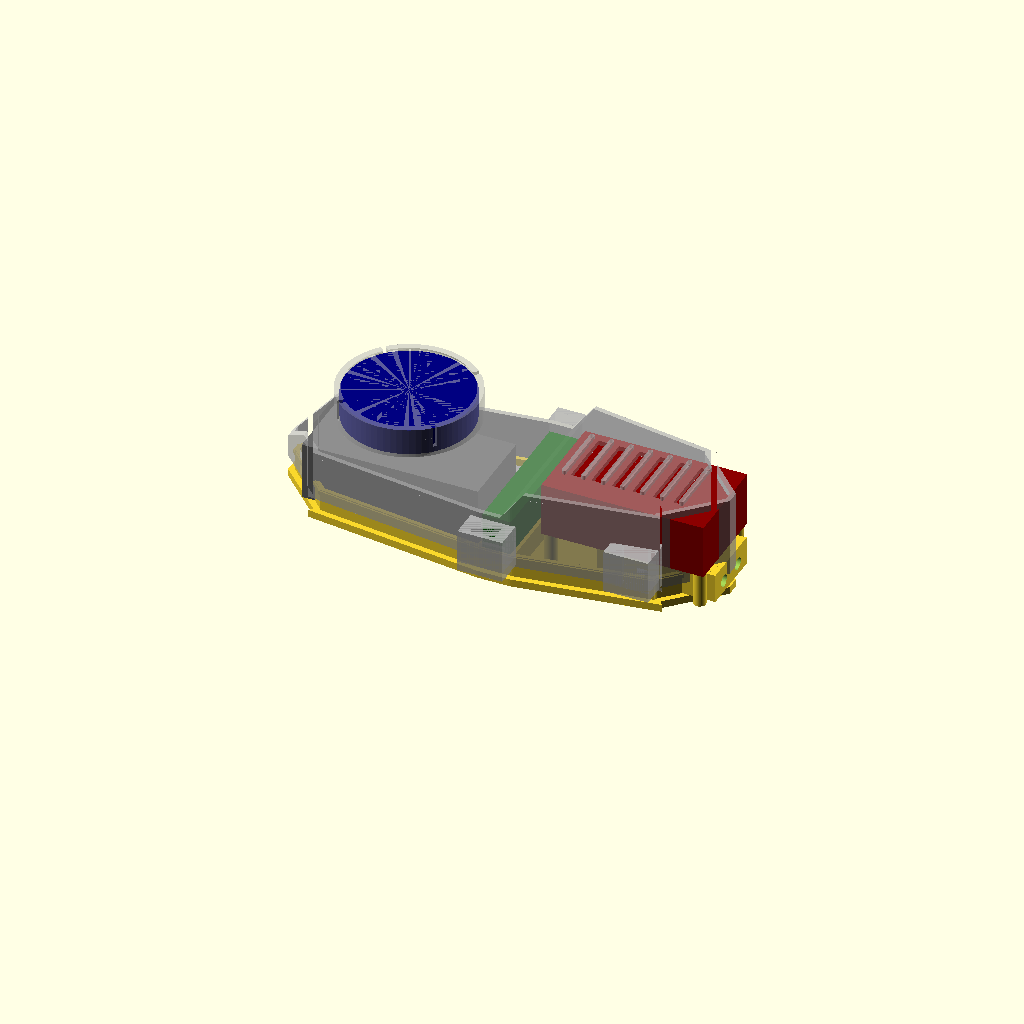
Cell 1: rendered with the file's own defaults.
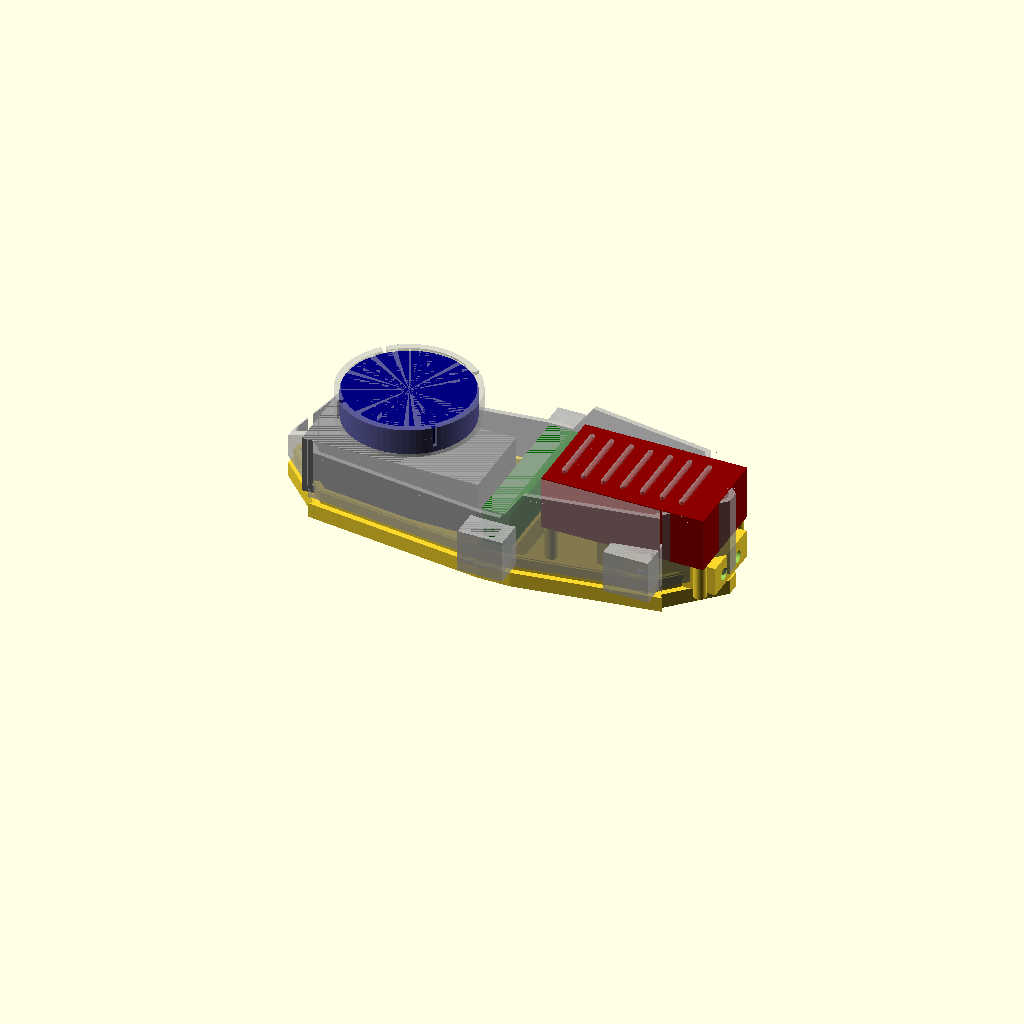
Cell 2: the same model with base_t = 8.
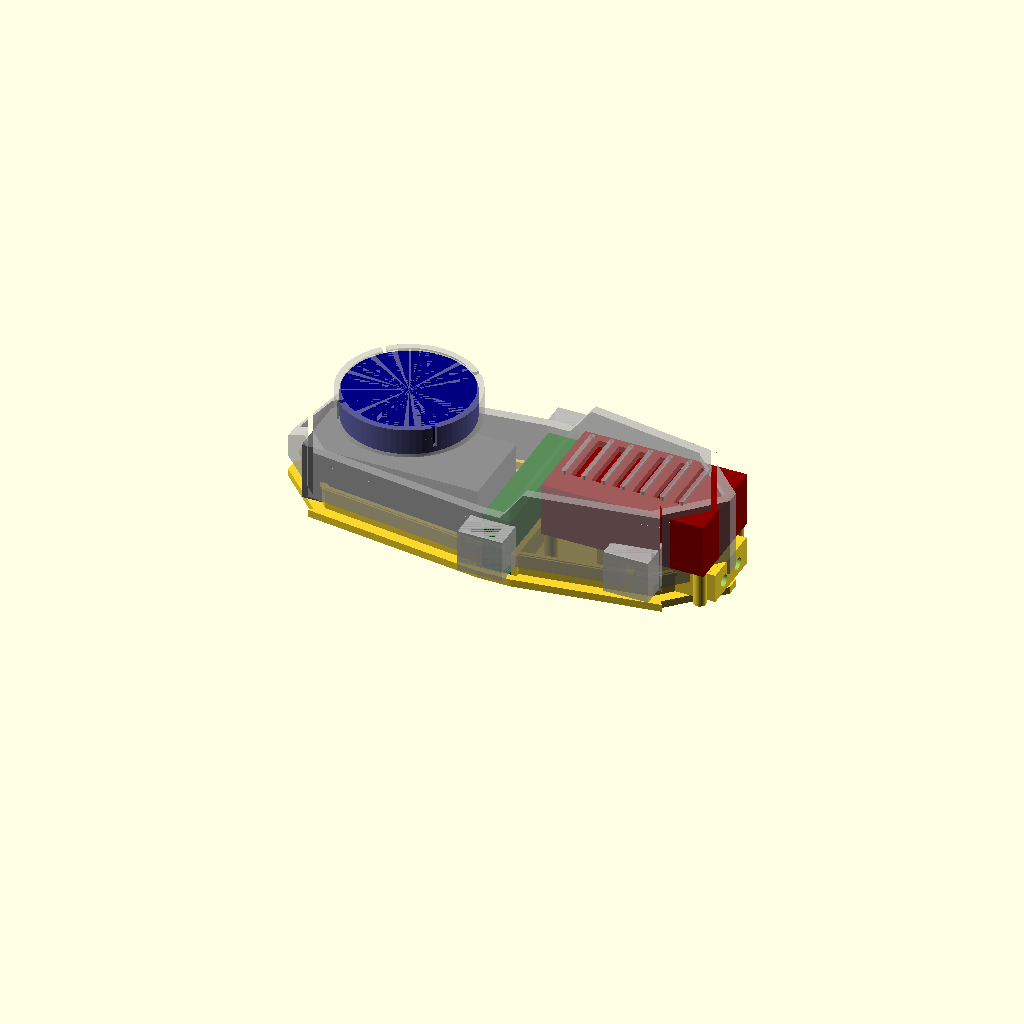
Cell 3: wall = 5.2 (everything else at default).
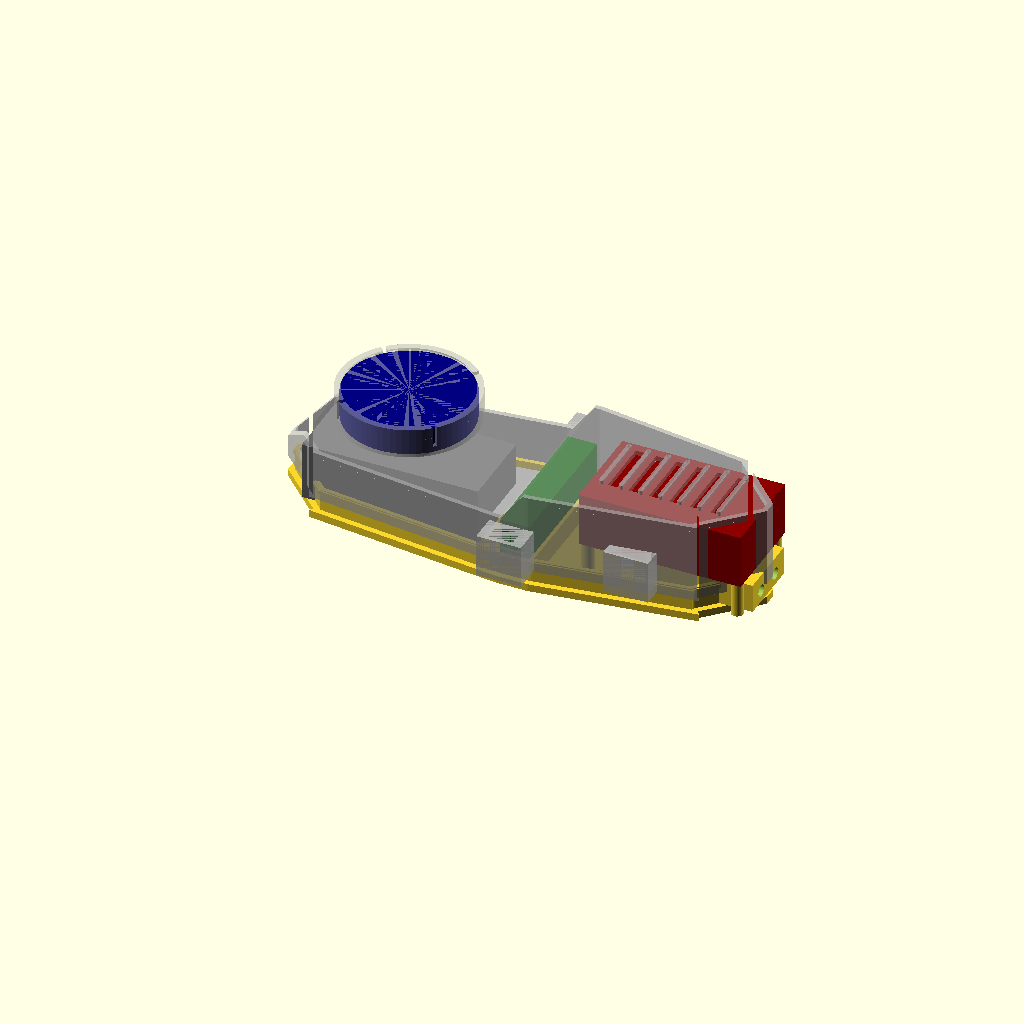
Cell 4: the same model with gap = 20.
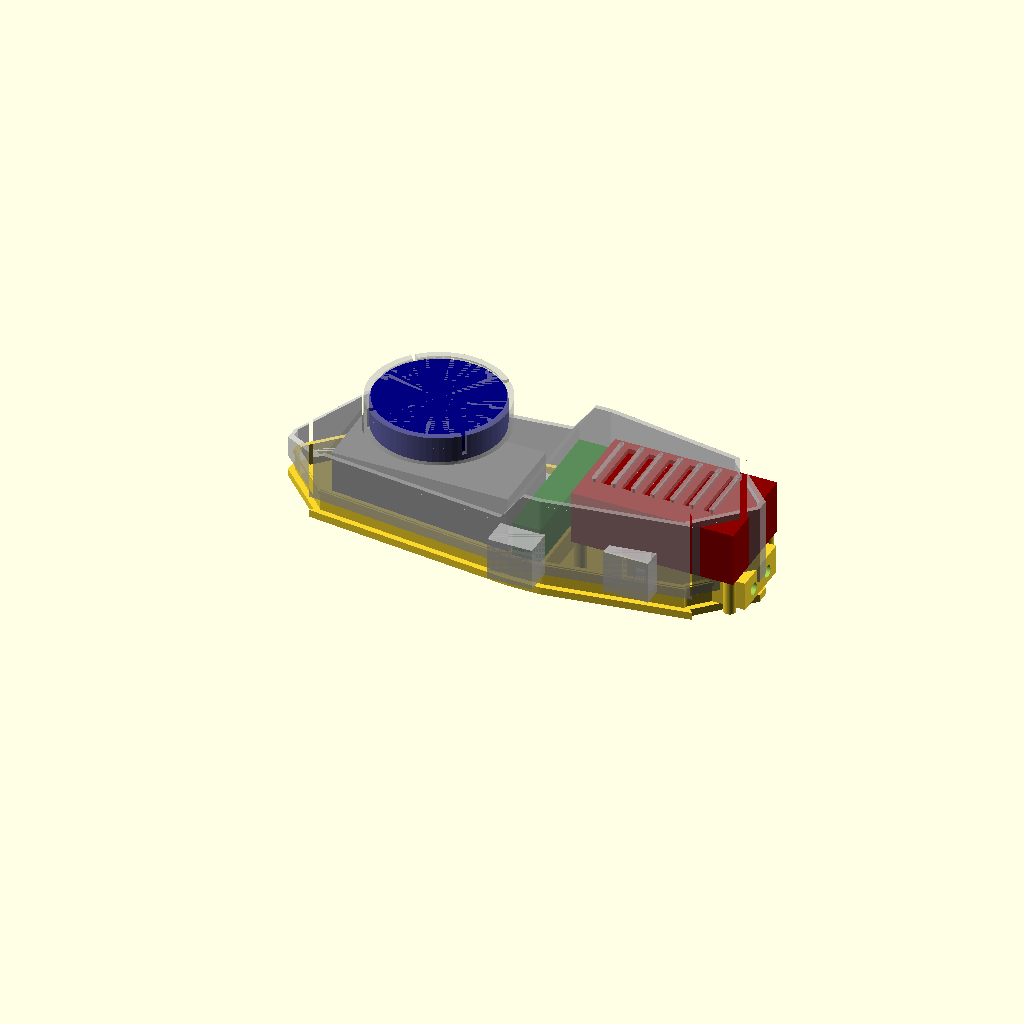
Cell 5: nose_run = 32 (everything else at default).
One fixed orthographic camera (rotation 55°, 0°, 25°; colour scheme Cornfield) for every cell.
The OpenSCAD source (09_drone-cad-mechanical/drone_tray_v9.scad):
// =====================================================================
//  Drone component tray  —  v9 "SLEEK + DUCTS x2".  Cube Orange (+Here4) /
//  Herelink / Jetson / RFD900.   Single BASE + single full-length LID.
//  v8 + a SECOND pair of cable ducts on the Jetson sides (for the stiff
//  micro-HDMI run Herelink->Jetson). Ducts are parametric (any station).
//  v6 / v7 / v8 are all untouched.
//
//  AXES:  X = fore-aft (0 nose, +X tail)   Y = across (centred)   Z = up
//  All mm.                                                Generated 2026-06-13
// =====================================================================

part = "assembly";        // "assembly" | "base" | "lid"
$fn  = 72;

// ---------------------------------------------------------------------
//  COMPONENTS (same measured set as v6)
// ---------------------------------------------------------------------
cube_l = 94.5; cube_w = 44.3; cube_h = 31;
gps_d  = 67.8; gps_h  = 14;  gps_riser = 14;
hl_fore = 15.5; hl_across = 78; hl_h = 31;
jet_l = 87; jet_w = 50.5; jet_h = 29;
rfd_l = 57.5; rfd_w = 30; rfd_h = 12.5;

// ---------------------------------------------------------------------
//  SHELL PARAMS
// ---------------------------------------------------------------------
base_t = 4;
wall   = 2.6;
cl     = 0.6;
gap    = 10;
nose_run = 16;            // raked-nose length

// fore-aft layout
cube_x0 = nose_run;
hl_x0   = cube_x0 + cube_l + gap;
jet_x0  = hl_x0 + hl_fore + gap;
jet_x1  = jet_x0 + jet_l;
L       = jet_x1 + 4;
hl_cx   = hl_x0 + hl_fore/2;

// plan widths (faired outline)
W_end   = 58;            // width at the cube / jetson ends
W_bulge = 86;            // width at the herelink bulge
r_end   = 9; r_bulge = 12;
chamf   = 18;            // corner chamfer (prop clearance)

// heights
z_split = 12;            // base/lid parting line
z_rim   = 16;            // base tray wall top
z_nose  = 22;            // nose tip height
z_front = 39;            // top deck over cube + herelink
z_rear  = 55;            // top deck over jetson
x_trans = 132; slope_run = 12;

// GPS stand on the front deck
gps_cx  = cube_x0 + cube_l/2;
cup_wall = 2.5; cup_floor = 2; cup_cl = 0.6; lip = 1.2; lip_h = 1.5;
ped_bot_d = 34; ped_top_d = 26; cable_d = 12;

// RFD compartment / jetson support (in the base)
comp_wall = 2.4; comp_cl = 0.6;
comp_ox = rfd_l + 2*comp_cl + 2*comp_wall;
comp_oy = rfd_w + 2*comp_cl + 2*comp_wall;
deck_z   = base_t + rfd_h + comp_cl;
deck_top = deck_z + comp_wall;
boss_h   = 3;
jet_z0   = deck_top + boss_h;
comp_x1  = L - 1;  comp_x0 = comp_x1 - comp_ox;
jet_hi = 3.5;
jet_hx = [jet_x0 + jet_hi, jet_x1 - jet_hi];
jet_hy = [-(jet_w/2 - jet_hi), (jet_w/2 - jet_hi)];

sma_d = 6.5; rfd_sma_sp = 16;

// base/lid snap joint (continuous bead-and-groove around the faired rim)
j_gap = 0.5;             // base-wall outer to lid-wall inner clearance
bw    = 2.2;             // base perimeter wall thickness
bead  = 0.8;             // snap bead protrusion / groove depth
j_z   = 13.5;            // bead/groove height

echo(str("v9 SLEEK+DUCTSx2  L=", L, "  W ", W_end, "->", W_bulge, " (bulge)  top ", z_front, "/", z_rear));
echo(str("Jetson top z ", jet_z0 + jet_h, "   GPS top z ", z_front + gps_riser + gps_h));

// =====================================================================
//  PLAN FOOTPRINT  (faired hull of 3 rounded rects, corners chamfered)
// =====================================================================
module fp_rect(xc, len, w, r)
    translate([xc, 0]) offset(r) offset(-r) square([len, w], center=true);

module footprint() {
    difference() {
        hull() {
            fp_rect(25,      50, W_end,   r_end);
            fp_rect(hl_cx,   40, W_bulge, r_bulge);
            fp_rect(L - 25,  50, W_end,   r_end);
        }
        // 4 corner chamfers at the narrow ends (prop clearance)
        for (sx=[0, L], mx=[0,1])
            translate([sx, 0]) mirror([mx,0])
                for (sy=[-1, 1])
                    translate([0, sy*W_end/2])
                        rotate([0,0,45]) translate([-chamf, -chamf]) square([2*chamf, 2*chamf]);
    }
}

// =====================================================================
//  PROFILED SOLID  (footprint inset by `off`, top cut to the side profile)
// =====================================================================
module profiled(off) {
    difference() {
        translate([0,0,z_split]) linear_extrude(z_rear + 6 - z_split) offset(-off) footprint();
        // remove everything above the side profile line
        translate([0, 200, 0]) rotate([90,0,0]) linear_extrude(400)
            polygon([
                [-2,        z_nose  - off],
                [nose_run,  z_front - off],
                [x_trans,   z_front - off],
                [x_trans + slope_run, z_rear - off],
                [L + 2,     z_rear  - off],
                [L + 2,     z_rear + 20],
                [-2,        z_rear + 20]
            ]);
    }
}

// =====================================================================
//  GPS SNAP CUP  (floor bottom at local z=0)
// =====================================================================
module snap_cup() {
    cup_id = gps_d + cup_cl; cup_od = cup_id + 2*cup_wall;
    difference() {
        cylinder(d=cup_od, h=cup_floor + gps_h);
        translate([0,0,cup_floor]) cylinder(d=cup_id, h=gps_h - lip_h + 0.01);
        translate([0,0,cup_floor + gps_h - lip_h]) cylinder(d1=cup_id, d2=cup_id - 2*lip, h=lip_h + 0.5);
        translate([0,0,-1]) cylinder(d=cable_d, h=cup_floor + 2);
        for (a=[0:90:359]) rotate([0,0,a+45]) translate([cup_id/2 - 1, -1.2, cup_floor + 3]) cube([cup_wall + 3, 2.4, gps_h]);
    }
}

// rear-deck cooling fins (Silvus look) over the jetson
fin_hw = 16;             // fin half-width (kept inside the tapered/chamfered deck)
module deck_fins() {
    n = 7; x0 = jet_x0 + 8; x1 = jet_x1 - 16; pitch = (x1 - x0)/(n - 1);
    for (i=[0:n-1])
        translate([x0 + i*pitch, 0, z_rear - 0.5])
            hull() for (sy=[-1,1]) translate([0, sy*fin_hw, 0]) cylinder(d=2.4, h=2.6);
}

// =====================================================================
//  CABLE-ROUTING DUCTS  (each side of the middle: out duct_out, down
//  duct_down; hollow elbow built into the shell, opens into the bay)
// =====================================================================
duct_out = 15; duct_down = 23; duct_dw = 24; duct_bore = 13; duct_wall = 2.5;
duct_h  = duct_bore + 2*duct_wall;     // cross-section height / column thickness
duct_zc = 27;                          // horizontal-run centreline z

// duct stations: xc = fore-aft centre, yw = local body half-width at that x
hl_dyw  = W_bulge/2;                   // herelink ducts (on the bulge)
jet_dx  = 200; jet_dyw = W_end/2;      // jetson ducts (rear rect, for the micro-HDMI)

module duct_outer(xc, yw, side) {
    yo = yw + duct_out; y_in = yw - 4;
    mirror([0, side < 0 ? 1 : 0, 0]) union() {
        // horizontal run out from the side wall
        translate([xc - duct_dw/2, y_in, duct_zc - duct_h/2]) cube([duct_dw, yo - y_in, duct_h]);
        // vertical run dropping at the outboard end
        translate([xc - duct_dw/2, yo - duct_h, duct_zc + duct_h/2 - duct_down]) cube([duct_dw, duct_h, duct_down]);
    }
}
module duct_bore(xc, yw, side) {
    yo = yw + duct_out; y_in = yw - 7;
    mirror([0, side < 0 ? 1 : 0, 0]) union() {
        translate([xc - duct_bore/2, y_in, duct_zc - duct_bore/2]) cube([duct_bore, (yo - duct_wall) - y_in, duct_bore]);
        translate([xc - duct_bore/2, yo - duct_h + duct_wall, duct_zc + duct_h/2 - duct_down - 2]) cube([duct_bore, duct_bore, duct_down + 2]);
    }
}

// =====================================================================
//  LID
// =====================================================================
module lid() {
    union() {
        difference() {
            union() {
                profiled(0);
                duct_outer(hl_cx,  hl_dyw,  1); duct_outer(hl_cx,  hl_dyw,  -1);
                duct_outer(jet_dx, jet_dyw, 1); duct_outer(jet_dx, jet_dyw, -1);
            }
            profiled(wall);                          // hollow -> shell, open bottom
            // snap GROOVE on the inner wall (receives the base bead)
            translate([0,0,j_z - 0.5]) linear_extrude(bead + 2)
                difference() { offset(-wall + bead + 0.4) footprint(); offset(-wall) footprint(); }
            // cable bore under the GPS cup, into the cube
            translate([gps_cx, 0, z_front - 3]) cylinder(d=cable_d, h=gps_riser + 10);
            // vent slots over the jetson (between the fins)
            for (i=[0:5])
                translate([jet_x0 + 14 + i*11, 0, z_rear - 1]) cube([5, 2*fin_hw, wall + 4], center=true);
            // duct bores (also open the bay walls)
            duct_bore(hl_cx,  hl_dyw,  1); duct_bore(hl_cx,  hl_dyw,  -1);
            duct_bore(jet_dx, jet_dyw, 1); duct_bore(jet_dx, jet_dyw, -1);
        }
        // GPS pedestal + snap cup on the front deck
        translate([gps_cx, 0, z_front - 1]) cylinder(d1=ped_bot_d, d2=ped_top_d, h=gps_riser + 1);
        difference() {
            translate([gps_cx, 0, z_front + gps_riser]) snap_cup();
            translate([gps_cx, 0, z_front - 3]) cylinder(d=cable_d, h=gps_riser + 10);
        }
        deck_fins();
    }
}

// =====================================================================
//  BASE  (shallow faired tray + RFD compartment + jetson bosses + ribs)
// =====================================================================
module base() {
    difference() {
        union() {
            linear_extrude(base_t) footprint();                 // floor
            // perimeter wall (sits inside the lid wall with j_gap clearance)
            linear_extrude(z_rim) difference() {
                offset(-wall - j_gap) footprint();
                offset(-wall - j_gap - bw) footprint();
            }
            // snap BEAD ring on the wall outer face
            translate([0,0,j_z]) linear_extrude(2) difference() {
                offset(-wall + bead - 0.5) footprint();
                offset(-wall - j_gap) footprint();
            }
            // RFD compartment (rear): open top + open FRONT for wiring
            translate([comp_x0, -comp_oy/2, base_t])
                difference() {
                    cube([comp_ox, comp_oy, deck_top - base_t]);
                    translate([comp_wall, comp_wall, 0])
                        cube([comp_ox - 2*comp_wall, comp_oy - 2*comp_wall, rfd_h + comp_cl + 0.1]);
                    translate([-1, comp_wall, 0])
                        cube([comp_wall + 1.1, comp_oy - 2*comp_wall, rfd_h + comp_cl + 0.1]);
                }
            // deck over the RFD bay (jetson floor)
            translate([comp_x0 + comp_wall, -(comp_oy/2 - comp_wall), deck_z])
                cube([comp_ox - 2*comp_wall, comp_oy - 2*comp_wall, comp_wall]);
            // 4 jetson support posts, full height from the floor to jet_z0
            for (hx=jet_hx, hy=jet_hy)
                translate([hx, hy, base_t]) cylinder(d=6.5, h=jet_z0 - base_t);
            // herelink cradle ribs (capture the standing fin)
            for (sx=[-1,1])
                translate([hl_cx + sx*(hl_fore/2 + cl) - wall/2, -hl_across/2, base_t])
                    cube([wall, hl_across, 12]);
        }
        // RFD SMA holes out the rear (through compartment + body wall)
        for (sy=[-rfd_sma_sp/2, rfd_sma_sp/2])
            translate([comp_x1 - comp_wall - 1, sy, base_t + rfd_h/2]) rotate([0,90,0]) cylinder(d=sma_d, h=20);
        // jetson screw pilots
        for (hx=jet_hx, hy=jet_hy)
            translate([hx, hy, jet_z0 - 7]) cylinder(d=2.1, h=8);
    }
}

// =====================================================================
//  MOCKUPS
// =====================================================================
module mock() {
    color("dimgray")   translate([cube_x0, -cube_w/2, base_t]) cube([cube_l, cube_w, cube_h]);
    color("navy")      translate([gps_cx, 0, z_front + gps_riser]) cylinder(d=gps_d, h=gps_h);
    color("darkgreen") translate([hl_x0, -hl_across/2, base_t]) cube([hl_fore, hl_across, hl_h]);
    color("darkred")   translate([jet_x0, -jet_w/2, jet_z0]) cube([jet_l, jet_w, jet_h]);
    color("orange")    translate([comp_x0 + comp_wall + comp_cl, -rfd_w/2, base_t]) cube([rfd_l, rfd_w, rfd_h]);
}

// =====================================================================
//  RENDER
// =====================================================================
if (part == "base") base();
else if (part == "lid") lid();
else { base(); %mock(); %lid(); }
Customizer parameters (derived from the source; name, type, default, range or options):
part: string, default "assembly"
base_t: number, default 4
wall: number, default 2.6
cl: number, default 0.6
gap: number, default 10
nose_run: number, default 16
W_end: number, default 58
W_bulge: number, default 86
chamf: number, default 18
z_split: number, default 12
z_rim: number, default 16
z_nose: number, default 22
z_front: number, default 39
z_rear: number, default 55
boss_h: number, default 3
jet_hi: number, default 3.5
j_gap: number, default 0.5
bw: number, default 2.2
bead: number, default 0.8
j_z: number, default 13.5
